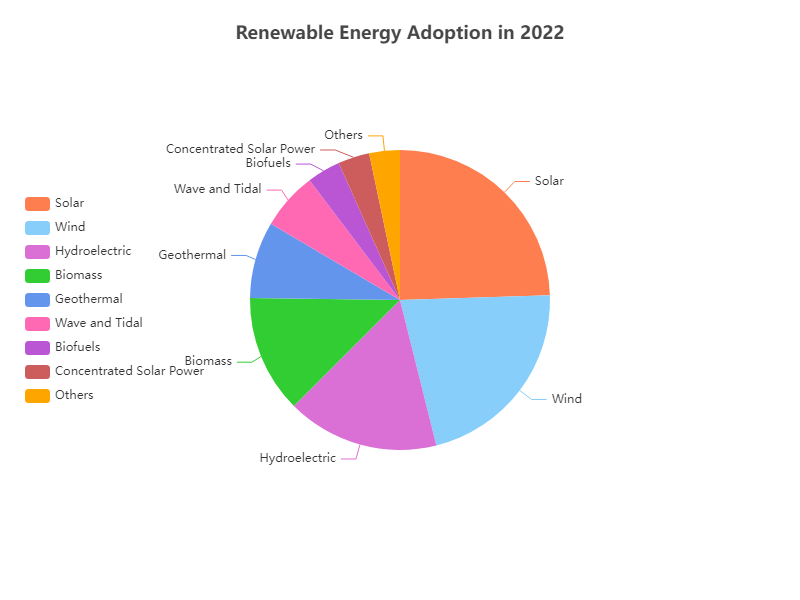

The data file committed next to this chart (first rows):
energy_source, percentage
Solar, 24.5
Wind, 21.6
Hydroelectric, 16.4
Biomass, 12.7
Geothermal, 8.3
Wave and Tidal, 6.2
Biofuels, 3.6
Concentrated Solar Power, 3.4
Others, 3.3
